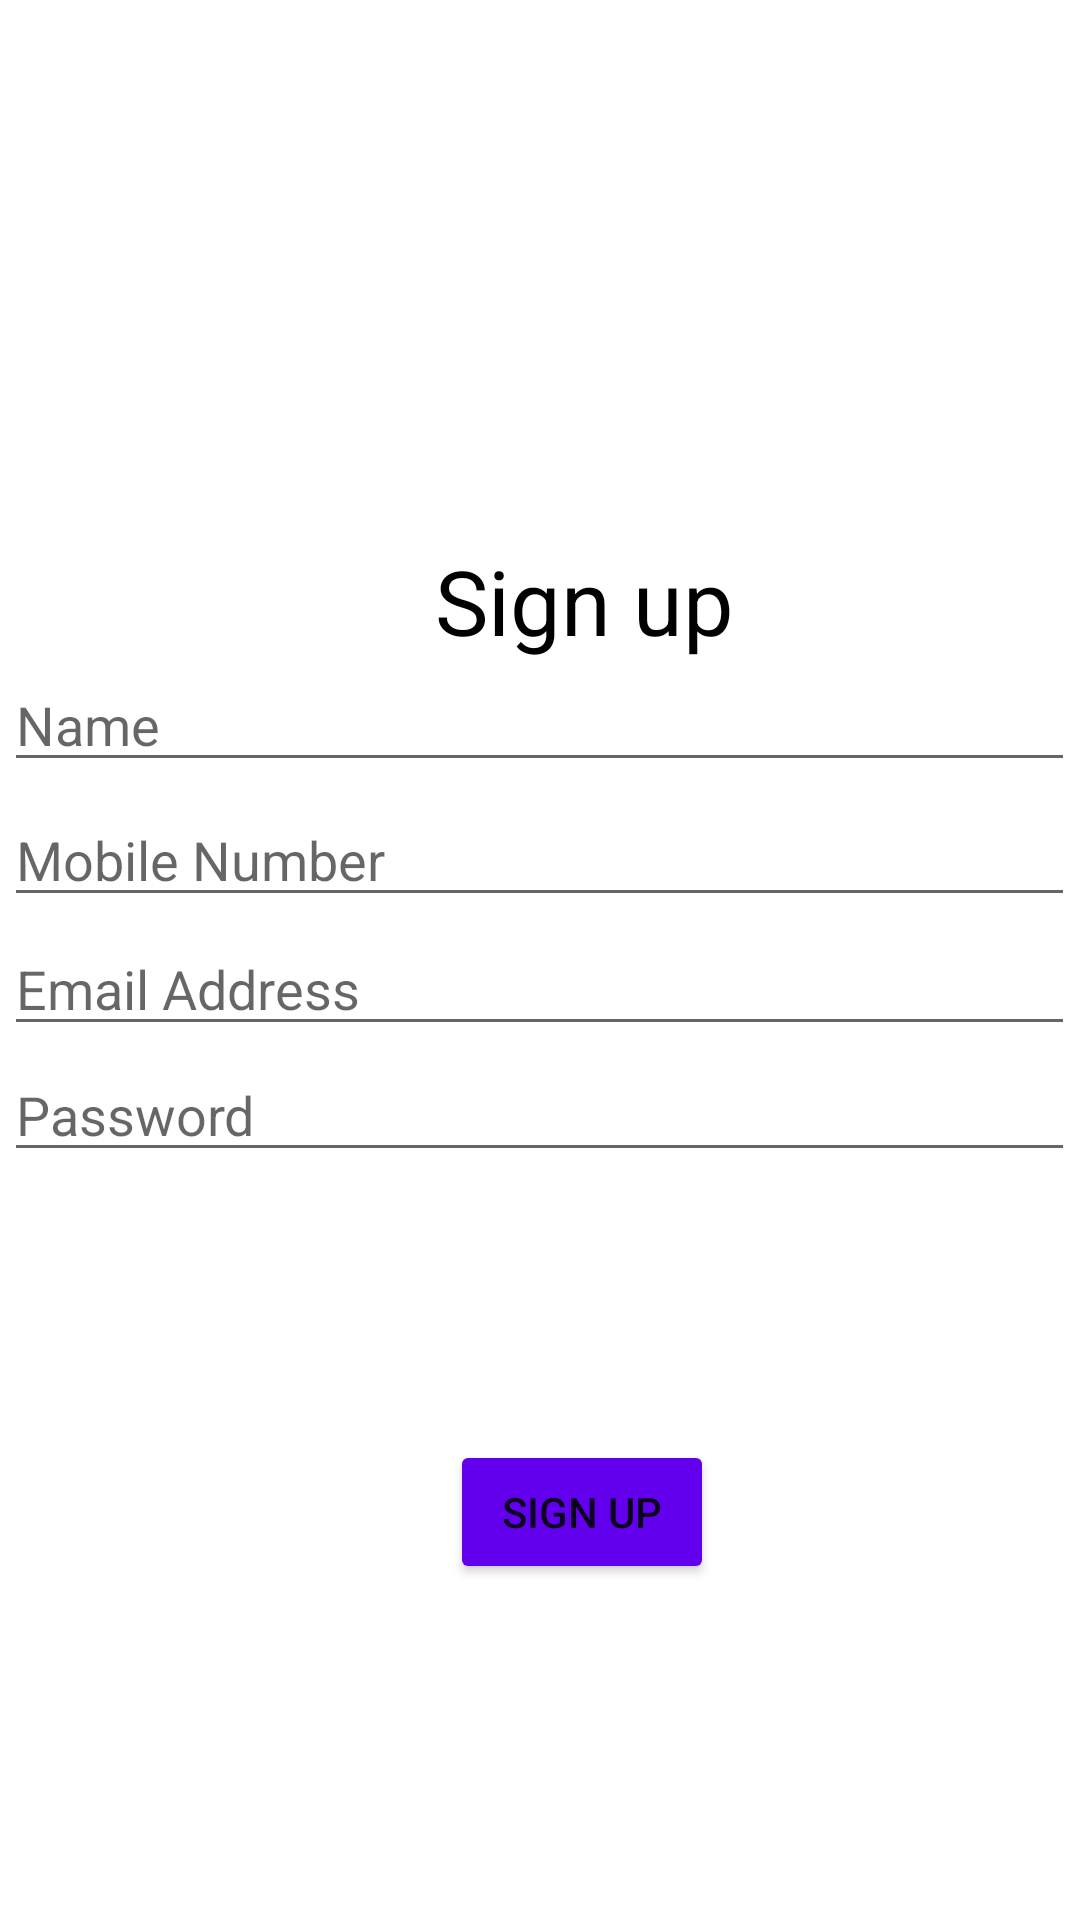

The Android layout XML behind this screen, and the referenced resources:
<!-- AndroidManifest.xml: application theme Theme.UseFragment -->
<!-- res/layout/fragment_app_signup.xml -->
<?xml version="1.0" encoding="utf-8"?>
<FrameLayout xmlns:android="http://schemas.android.com/apk/res/android"
    xmlns:tools="http://schemas.android.com/tools"
    android:layout_width="match_parent"
    android:layout_height="match_parent"
    android:orientation="vertical"
    tools:context=".AppSignup">

    <ImageView
        android:id="@+id/appSignuplogo"
        android:layout_marginTop="90dp"
        android:layout_marginLeft="160dp"
        android:layout_width="90dp"
        android:layout_height="90dp"
        android:src="@drawable/ic_baseline_3p_24" />

    <TextView
        android:id="@+id/appSignup"
        android:layout_marginLeft="145dp"
        android:layout_marginTop="180dp"
        android:layout_width="wrap_content"
        android:layout_height="wrap_content"
        android:text="@string/signup"
        android:textSize="30dp"
        android:textColor="@color/black"/>

    <EditText
        android:id="@+id/appSignupEnterName"
        android:layout_width="357dp"
        android:layout_height="wrap_content"
        android:layout_gravity="center"
        android:layout_marginBottom="80dp"
        android:hint="@string/name"
        android:textColor="@color/black" />

    <EditText
        android:id="@+id/appSignupEnterMobile"
        android:layout_width="357dp"
        android:layout_height="wrap_content"
        android:layout_gravity="center"
        android:layout_marginBottom="35dp"
        android:hint="@string/mobileNumber"
        android:textColor="@color/black" />

    <EditText
        android:id="@+id/appSignupEnterEmail"
        android:layout_width="357dp"
        android:layout_height="wrap_content"
        android:layout_gravity="center"
        android:layout_marginTop="8dp"
        android:hint="@string/email"
        android:textColor="@color/black" />

    <EditText
        android:id="@+id/appSignupEnterPassword"
        android:layout_width="357dp"
        android:layout_height="wrap_content"
        android:layout_gravity="center"
        android:layout_marginTop="50dp"
        android:hint="@string/password"
        android:textColor="@color/black" />

    <Button
        android:id="@+id/appSignupBtnConfirm"
        android:layout_marginLeft="150dp"
        android:layout_marginTop="480dp"
        android:backgroundTint="@color/purple_500"
        android:layout_width="wrap_content"
        android:layout_height="wrap_content"
        android:text="@string/signup"/>

</FrameLayout>
<!-- resources referenced by this layout -->
<resources>
  <string name="email">Email Address</string>
  <string name="mobileNumber">Mobile Number</string>
  <string name="name">Name</string>
  <string name="password">Password</string>
  <string name="signup">Sign up</string>
  <style name="Theme.UseFragment" parent="Theme.MaterialComponents.DayNight.DarkActionBar">
          
          <item name="colorPrimary">@color/purple_500</item>
          <item name="colorPrimaryVariant">@color/purple_500</item>
          <item name="colorOnPrimary">@color/white</item>
          
          <item name="colorSecondary">@color/teal_200</item>
          <item name="colorSecondaryVariant">@color/teal_700</item>
          <item name="colorOnSecondary">@color/black</item>
          
          <item name="android:statusBarColor" tools:targetApi="l">?attr/colorPrimaryVariant</item>
          
      </style>
  <!-- not gathered from this repository: default colours our renderer supplied (Android Studio template values) -->
  <color name="purple_500">#FF6200EE</color>
  <color name="teal_200">#FF03DAC5</color>
  <color name="teal_700">#FF018786</color>
  <color name="black">#FF000000</color>
  <color name="white">#FFFFFFFF</color>
</resources>
